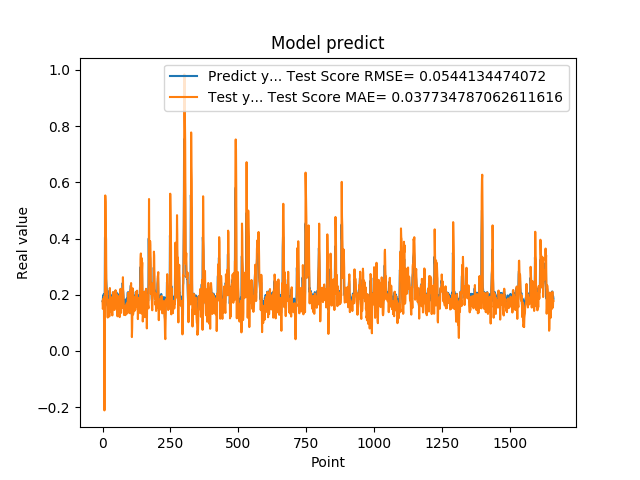

Values plotted in this chart, from the file beside it:
1.769561022520000082e-01, 1.771933892881272510e-01
1.810430586339999981e-01, 1.497990143754344972e-01
1.955727785830000398e-01, 1.560616958942137034e-01
1.954265981910000005e-01, 1.858199613339262257e-01
2.004670947789999880e-01, 1.819032986552999720e-01
2.029463946819999587e-01, 1.882985554986207621e-01
0.000000000000000000e+00, 1.920528609924563312e-01
1.862521618600000151e-01, -2.115466259652502290e-01
1.862153261900000301e-01, 1.968416915081612206e-01
4.038094580169999670e-01, 2.054940158349943813e-01
4.118085205549999461e-01, 5.535288602452763662e-01
3.743042349819999948e-01, 5.302995159543369974e-01
3.571429848669999685e-01, 4.214430630926799815e-01
2.572054266930000055e-01, 3.962578460539352698e-01
2.409307956699999753e-01, 2.257940704393348319e-01
2.253161966800000249e-01, 2.177967295061107866e-01
1.935185044999999937e-01, 2.131207633898486442e-01
1.787700653079999924e-01, 1.595694828666043286e-01
1.622045934200000150e-01, 1.409250639052469778e-01
1.761920750140000269e-01, 1.189631498218696459e-01
1.883655935530000325e-01, 1.522211233974101185e-01
1.861467957499999548e-01, 1.763148761692212851e-01
1.954913884399999968e-01, 1.667425238828704470e-01
1.954011768099999935e-01, 1.822221030394538810e-01
1.660518944260000185e-01, 1.807617005404354438e-01
1.907722949980000249e-01, 1.227249918519713739e-01
2.156041562559999625e-01, 1.755746540351013352e-01
1.898660957809999716e-01, 2.239470848418093352e-01
1.770474612709999895e-01, 1.654367423714530883e-01
2.001174986360000074e-01, 1.404647428330539627e-01
1.948629021640000125e-01, 1.923513626349451777e-01
1.922753006219999894e-01, 1.808436739489761858e-01
1.779100298880000042e-01, 1.719203875748827048e-01
1.810636967419999854e-01, 1.462122808532117790e-01
1.680064052340000114e-01, 1.555489455418964939e-01
1.635809391740000174e-01, 1.331279762622089857e-01
1.706920862200000111e-01, 1.264456382099747311e-01
1.916799396280000345e-01, 1.438127790429150343e-01
2.085516005749999957e-01, 1.833297583892729288e-01
2.058236002919999752e-01, 2.095878229661852221e-01
1.828240007160000513e-01, 1.967560023636489575e-01
1.857409924269999846e-01, 1.499998101693939545e-01
1.775099337099999841e-01, 1.605539525422924330e-01
1.752161234619999952e-01, 1.493425655481614989e-01
1.971126049759999999e-01, 1.458964461215141450e-01
1.845117062330000057e-01, 1.897088220505153966e-01
1.984785944219999987e-01, 1.621802752773857936e-01
2.143009155989999692e-01, 1.862769856040362715e-01
1.841159015890000139e-01, 2.161046141146296673e-01
2.104043960570000094e-01, 1.530518251799641849e-01
2.032361328599999739e-01, 2.050866239898408716e-01
2.088565975429999833e-01, 1.931701368517135808e-01
1.960448026660000231e-01, 1.994172892020661114e-01
1.900728046889999523e-01, 1.757264128945747739e-01
1.658952832220000062e-01, 1.656079569049282718e-01
1.872539073229999851e-01, 1.233296052011284838e-01
1.852532625200000171e-01, 1.700942922323288864e-01
1.799222826959999966e-01, 1.675041909064934054e-01
2.012764066460000223e-01, 1.530686300269937516e-01
1.978618204589999985e-01, 1.949900879197596082e-01
1.950792670250000027e-01, 1.856676395519510636e-01
... 1,599 more rows
